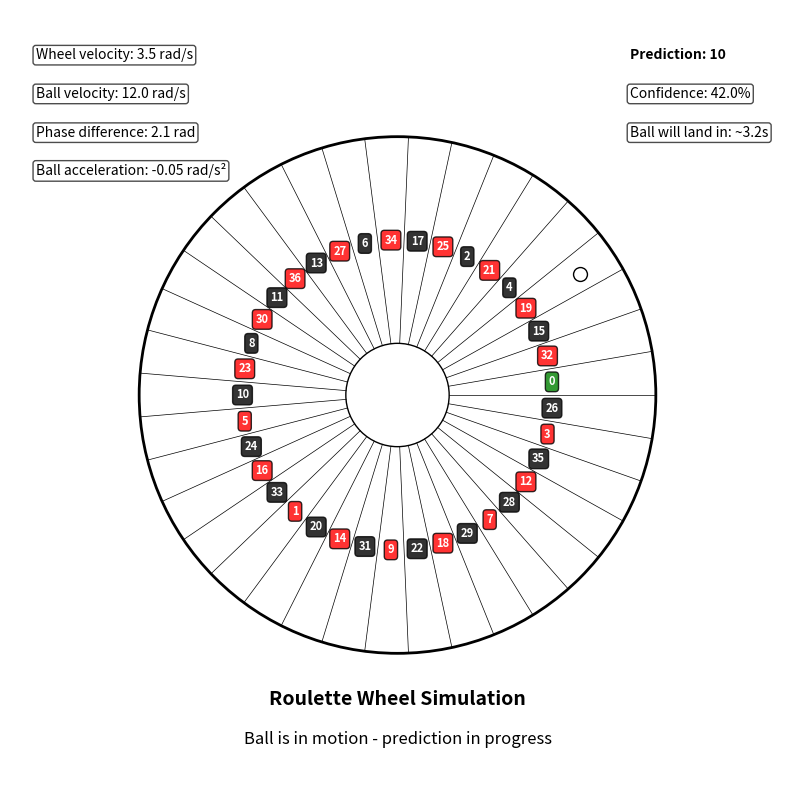
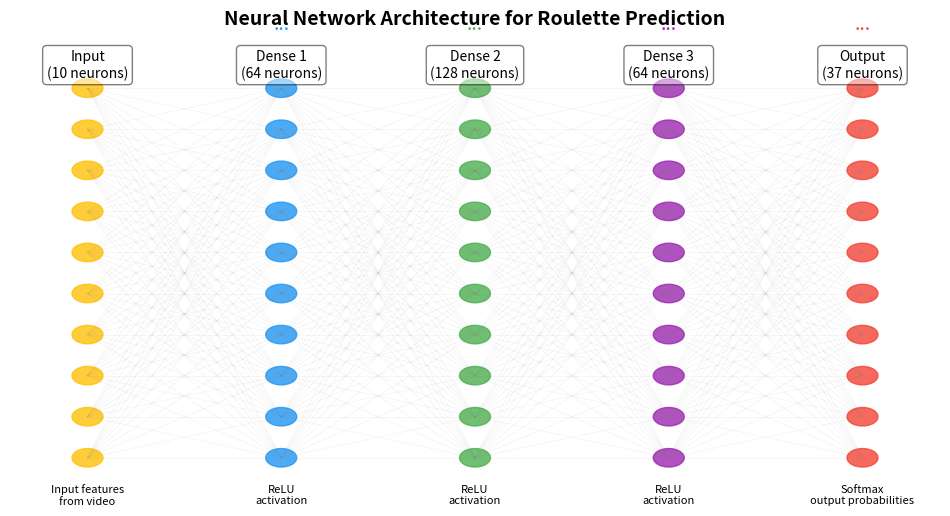
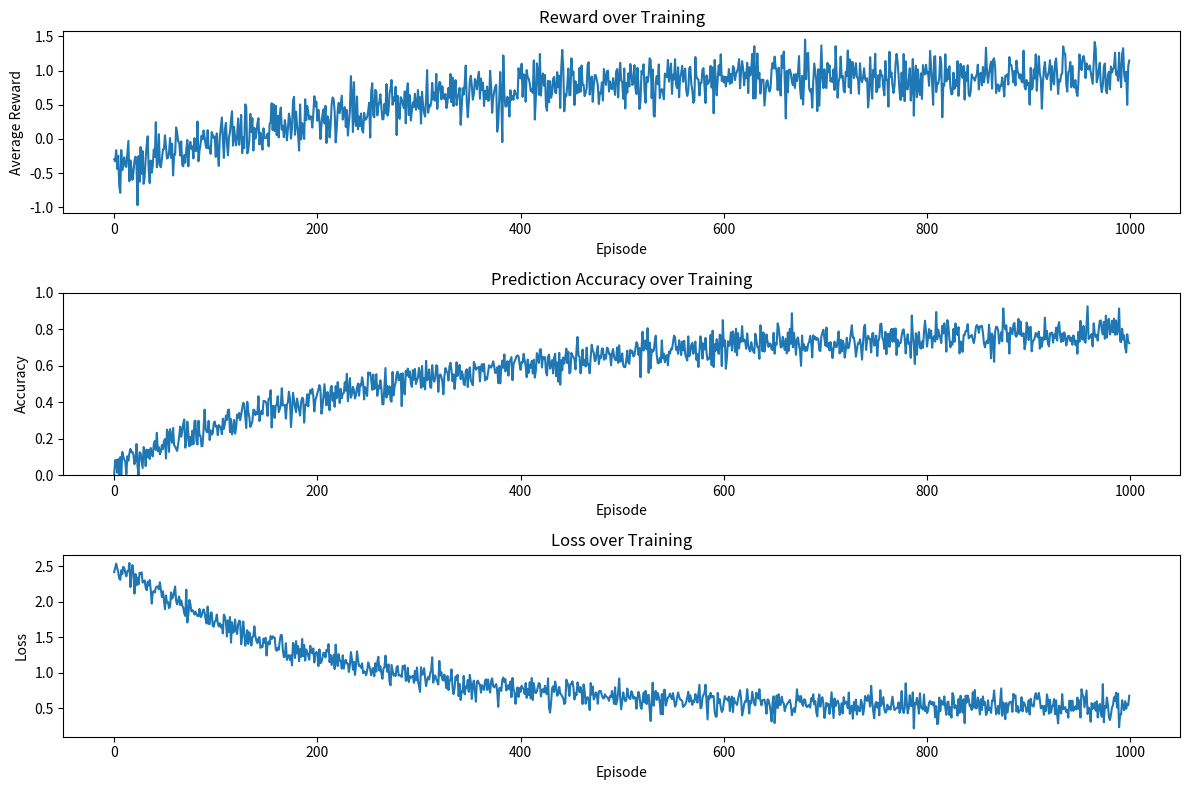

Python code for these plots, in order:
#!/usr/bin/env python
"""
Demo script with persistent visualization windows.
This script will show the plots and keep them open until manually closed.
"""

import numpy as np
import matplotlib.pyplot as plt
import time
import os
import sys

# Create plots directory if it doesn't exist
os.makedirs("plots", exist_ok=True)

def create_training_plot():
    """Create the training metrics plot and keep the window open."""
    print("\n=== Creating Training Metrics Visualization ===")
    
    # Generate mock training data
    episodes = 1000
    x = np.arange(episodes)
    
    # Generate smooth learning curves with noise
    accuracy = 0.05 + 0.75 * (1 - np.exp(-x/300))
    accuracy += np.random.normal(0, 0.05, size=episodes)
    accuracy = np.clip(accuracy, 0, 1)
    
    rewards = -0.5 + 1.5 * (1 - np.exp(-x/250))
    rewards += np.random.normal(0, 0.2, size=episodes)
    
    loss = 2.0 * np.exp(-x/200) + 0.5
    loss += np.random.normal(0, 0.1, size=episodes)
    loss = np.clip(loss, 0, 3)
    
    # Create plot
    plt.figure(figsize=(12, 8))
    
    plt.subplot(3, 1, 1)
    plt.plot(x, rewards)
    plt.title('Reward over Training')
    plt.xlabel('Episode')
    plt.ylabel('Average Reward')
    
    plt.subplot(3, 1, 2)
    plt.plot(x, accuracy)
    plt.title('Prediction Accuracy over Training')
    plt.xlabel('Episode')
    plt.ylabel('Accuracy')
    plt.ylim(0, 1)
    
    plt.subplot(3, 1, 3)
    plt.plot(x, loss)
    plt.title('Loss over Training')
    plt.xlabel('Episode')
    plt.ylabel('Loss')
    
    plt.tight_layout()
    
    # Save the plot
    plt.savefig("plots/training_metrics_demo.png")
    print("\nTraining metrics visualization saved to plots/training_metrics_demo.png")
    
    # Print text summary
    print("\nTraining summary:")
    print(f"  Initial accuracy: {accuracy[0]*100:.1f}%")
    print(f"  Final accuracy: {accuracy[-1]*100:.1f}%")
    print(f"  Improvement: {(accuracy[-1]-accuracy[0])*100:.1f}%")
    print(f"  Initial loss: {loss[0]:.2f}")
    print(f"  Final loss: {loss[-1]:.2f}")
    print(f"  Loss reduction: {(loss[0]-loss[-1])/loss[0]*100:.1f}%")
    
    print("\nClose the plot window when ready to continue...")


def create_roulette_visualization():
    """Create a simple visualization of a roulette wheel."""
    print("\n=== Creating Roulette Wheel Visualization ===")
    
    # Create figure
    plt.figure(figsize=(10, 10))
    
    # Draw wheel
    wheel_radius = 1.0
    wheel = plt.Circle((0, 0), wheel_radius, fill=False, color='black', linewidth=2)
    plt.gca().add_patch(wheel)
    
    # Draw inner circle
    inner_radius = 0.2
    inner = plt.Circle((0, 0), inner_radius, fill=False, color='black', linewidth=1)
    plt.gca().add_patch(inner)
    
    # European roulette number sequence
    european_wheel = [
        0, 32, 15, 19, 4, 21, 2, 25, 17, 34, 6, 27, 13, 36, 11, 30, 8, 23, 10, 
        5, 24, 16, 33, 1, 20, 14, 31, 9, 22, 18, 29, 7, 28, 12, 35, 3, 26
    ]
    
    # Number colors
    colors = {
        0: 'green',
        1: 'red', 3: 'red', 5: 'red', 7: 'red', 9: 'red',
        12: 'red', 14: 'red', 16: 'red', 18: 'red', 19: 'red',
        21: 'red', 23: 'red', 25: 'red', 27: 'red', 30: 'red',
        32: 'red', 34: 'red', 36: 'red'
    }
    
    # Draw pocket separators and numbers
    num_pockets = len(european_wheel)
    for i in range(num_pockets):
        angle = i * 2 * np.pi / num_pockets
        x1 = inner_radius * np.cos(angle)
        y1 = inner_radius * np.sin(angle)
        x2 = wheel_radius * np.cos(angle)
        y2 = wheel_radius * np.sin(angle)
        plt.plot([x1, x2], [y1, y2], 'k-', linewidth=0.5)
        
        # Add number
        number = european_wheel[i]
        text_radius = 0.6  # Middle of the wheel
        x = text_radius * np.cos(angle + np.pi/num_pockets)
        y = text_radius * np.sin(angle + np.pi/num_pockets)
        color = colors.get(number, 'black')
        plt.text(x, y, str(number), ha='center', va='center', 
                 fontsize=8, color='white', weight='bold',
                 bbox=dict(facecolor=color, boxstyle='round', pad=0.3, alpha=0.8))
    
    # Add ball
    ball_angle = np.random.uniform(0, 2*np.pi)
    ball_distance = 0.85  # Near the rim
    ball_x = ball_distance * np.cos(ball_angle)
    ball_y = ball_distance * np.sin(ball_angle)
    plt.plot(ball_x, ball_y, 'o', markersize=10, color='white', markeredgecolor='black')
    
    # Add info text
    plt.text(0, -1.2, "Roulette Wheel Simulation", ha='center', fontsize=14, weight='bold')
    plt.text(0, -1.35, "Ball is in motion - prediction in progress", ha='center', fontsize=12)
    
    # Settings
    plt.axis('equal')
    plt.xlim(-1.5, 1.5)
    plt.ylim(-1.5, 1.5)
    plt.axis('off')
    
    # Stats panel
    stats = [
        "Wheel velocity: 3.5 rad/s",
        "Ball velocity: 12.0 rad/s",
        "Phase difference: 2.1 rad",
        "Ball acceleration: -0.05 rad/s²"
    ]
    
    # Top predictions panel
    selected_number = np.random.choice(european_wheel)
    color = colors.get(selected_number, 'black')
    
    predictions = [
        f"Prediction: {selected_number}",
        "Confidence: 42.0%",
        "Ball will land in: ~3.2s"
    ]
    
    # Add stats panel
    for i, stat in enumerate(stats):
        plt.text(-1.4, 1.3 - i*0.15, stat, fontsize=10, 
                 bbox=dict(facecolor='white', alpha=0.7, boxstyle='round', pad=0.2))
    
    # Add predictions panel
    for i, pred in enumerate(predictions):
        if i == 0:  # Highlight the prediction number
            plt.text(0.9, 1.3 - i*0.15, pred, fontsize=10, weight='bold',
                     bbox=dict(facecolor=color, color='white', alpha=0.9, boxstyle='round', pad=0.2))
        else:
            plt.text(0.9, 1.3 - i*0.15, pred, fontsize=10,
                     bbox=dict(facecolor='white', alpha=0.7, boxstyle='round', pad=0.2))
    
    # Save the plot
    plt.savefig("plots/roulette_visualization.png")
    print("\nRoulette visualization saved to plots/roulette_visualization.png")
    
    print("\nClose the plot window when ready to continue...")


def create_neural_network_visualization():
    """Create a visualization of the neural network architecture."""
    print("\n=== Creating Neural Network Visualization ===")
    
    # Set up the figure
    plt.figure(figsize=(12, 6))
    
    # Architecture details
    layers = [
        {"name": "Input", "neurons": 10},
        {"name": "Dense 1", "neurons": 64},
        {"name": "Dense 2", "neurons": 128},
        {"name": "Dense 3", "neurons": 64},
        {"name": "Output", "neurons": 37}
    ]
    
    # Colors for layers
    colors = ['#FFC107', '#2196F3', '#4CAF50', '#9C27B0', '#F44336']
    
    # Draw neural network
    num_layers = len(layers)
    max_neurons = max(layer["neurons"] for layer in layers)
    
    # Scale factors
    horizontal_spacing = 1.0 / (num_layers - 1)
    
    # Draw layers
    for l, layer in enumerate(layers):
        x = l * horizontal_spacing
        neurons = layer["neurons"]
        
        # Calculate how many neurons to actually draw (limit for visual clarity)
        if neurons > 10:
            visible_neurons = 10
            show_dots = True
        else:
            visible_neurons = neurons
            show_dots = False
        
        # Calculate spacing between neurons
        if visible_neurons > 1:
            vertical_spacing = 0.8 / (visible_neurons - 1)
        else:
            vertical_spacing = 0
            
        # Draw neurons for this layer
        for n in range(visible_neurons):
            y = 0.1 + n * vertical_spacing
            circle = plt.Circle((x, y), 0.02, color=colors[l], alpha=0.8)
            plt.gca().add_patch(circle)
            
            # Connect to previous layer
            if l > 0:
                prev_neurons = min(10, layers[l-1]["neurons"])
                prev_vertical_spacing = 0.8 / (prev_neurons - 1) if prev_neurons > 1 else 0
                
                # Connect to each neuron in previous layer
                for prev_n in range(prev_neurons):
                    prev_y = 0.1 + prev_n * prev_vertical_spacing
                    plt.plot([x-horizontal_spacing, x], [prev_y, y], 
                             color='gray', alpha=0.1, linewidth=0.5)
        
        # If we're not showing all neurons, add dots to indicate there are more
        if show_dots:
            plt.text(x, 0.1 + (visible_neurons * vertical_spacing) + 0.05, "...",
                    ha='center', va='center', fontsize=14, color=colors[l])
        
        # Add layer label
        plt.text(x, 0.95, f"{layer['name']}\n({layer['neurons']} neurons)", 
                ha='center', va='center', fontsize=10, 
                bbox=dict(facecolor='white', alpha=0.5, boxstyle='round', pad=0.3))
    
    # Add title
    plt.text(0.5, 1.05, "Neural Network Architecture for Roulette Prediction", 
            ha='center', va='center', fontsize=14, weight='bold',
            transform=plt.gca().transAxes)
    
    # Add descriptions
    descriptions = [
        "Input features\nfrom video",
        "ReLU\nactivation",
        "ReLU\nactivation",
        "ReLU\nactivation",
        "Softmax\noutput probabilities"
    ]
    
    for l in range(num_layers):
        x = l * horizontal_spacing
        plt.text(x, 0.02, descriptions[l], ha='center', va='center', 
                fontsize=8, style='italic')
    
    # Configure plot
    plt.xlim(-0.1, 1.1)
    plt.ylim(0, 1)
    plt.axis('off')
    
    # Save the plot
    plt.savefig("plots/neural_network_visualization.png")
    print("\nNeural network visualization saved to plots/neural_network_visualization.png")
    
    print("\nClose the plot window when ready to continue...")


def run_demo():
    """Run the visualization demo."""
    print("=" * 60)
    print("ROULETTE PREDICTION SYSTEM - VISUALIZATION DEMO")
    print("=" * 60)
    print("\nThis demo will create several visualizations of the")
    print("roulette prediction system components.")
    print("\nEach visualization will open in a separate window.")
    print("You must manually close each window to continue.")
    print("\nPress Enter to begin...")
    input()
    
    # Create roulette wheel visualization
    create_roulette_visualization()
    plt.show()
    
    # Create neural network visualization
    create_neural_network_visualization()
    plt.show()
    
    # Create training plot
    create_training_plot()
    plt.show()
    
    print("\n" + "=" * 60)
    print("DEMONSTRATION COMPLETE")
    print("=" * 60)
    print("\nAll visualizations have also been saved to the 'plots' directory.")


if __name__ == "__main__":
    run_demo() 